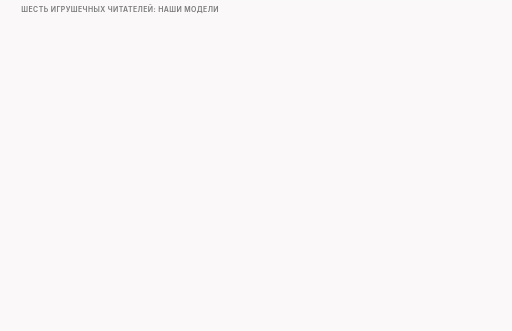
t = 0.00 s
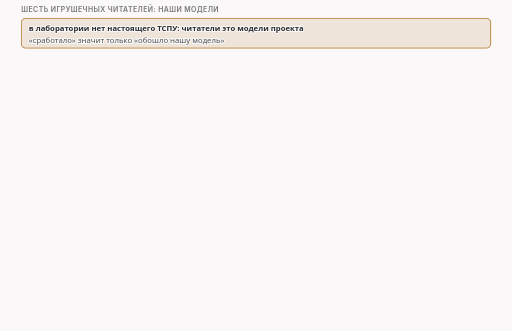
t = 1.45 s
t = 3.36 s: frame unchanged from t = 1.45 s, image omitted
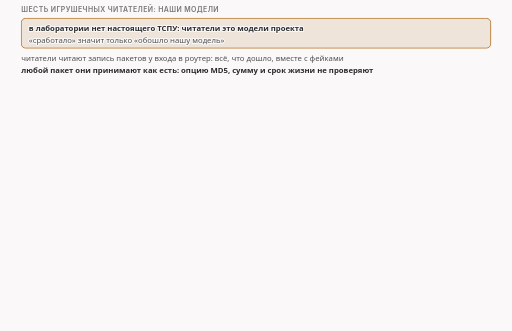
t = 5.09 s
t = 6.36 s: frame unchanged from t = 5.09 s, image omitted
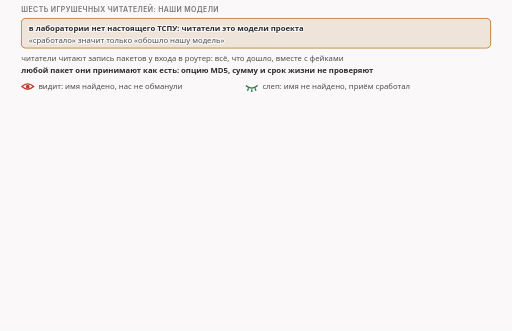
t = 8.23 s

The animated SVG that drew these frames (rendered in a browser with its animation timeline set to each time). Animation: 10 CSS @keyframes rules; frames cover the first 8.22 s, repeats indefinitely.

<svg xmlns="http://www.w3.org/2000/svg" class="v08-s24-six-readers" viewBox="0 0 960 620" width="960" height="620" role="img" aria-labelledby="v08-s24-six-readers-t v08-s24-six-readers-d">
<title id="v08-s24-six-readers-t">Шесть игрушечных читателей</title>
<desc id="v08-s24-six-readers-d">Шесть игрушечных читателей как модели проекта, а не настоящее оборудование: пакетный ищет имя в каждом пакете отдельно, склейщик клеит данные в порядке прихода, первый записал собирает по номерам и оставляет первую запись, последний записал оставляет последнюю запись, последний записал с решением в конце принимает то же самое решение один раз, когда поток закончился, а строго по порядку берёт сегмент, только если он начинается не позже ожидаемого байта; все читают запись пакетов на входе роутера вместе с фейками, принимают любой пакет как есть, не проверяют опцию MD5, контрольную сумму и срок жизни, слово видит значит что имя найдено, а слеп значит что имя не найдено и приём сработал.</desc>
<style>.v08-s24-six-readers{--fg:var(--dark,#2b2b2b);--fg2:var(--darkgray,#4e4e4e);--mute:var(--gray,#767676);--line:var(--lightgray,#d4d4d4);--acc:var(--secondary,#1f7fb5);--tint:var(--highlight,rgba(178,225,255,.28));--bg:var(--light,#faf8f8);--rej:#c4372b;--rejt:rgba(196,55,43,.10);--ok:#237a4b;--okt:rgba(35,122,75,.11);--amb:#a8610a;--ambt:rgba(168,97,10,.13)}
@media (prefers-color-scheme:dark){.v08-s24-six-readers{--fg:var(--dark,#ebebec);--fg2:var(--darkgray,#d4d4d4);--mute:var(--gray,#9a9a9a);--line:var(--lightgray,#4a474a);--acc:var(--secondary,#b2e1ff);--tint:var(--highlight,rgba(178,225,255,.14));--bg:var(--light,#161618);--rej:#ff8f80;--rejt:rgba(255,143,128,.14);--ok:#7fd9a1;--okt:rgba(127,217,161,.13);--amb:#f0b866;--ambt:rgba(240,184,102,.14)}}
.v08-s24-six-readers .bg{fill:var(--bg)}
.v08-s24-six-readers text{font-family:var(--bodyFont,'Source Sans 3'),system-ui,-apple-system,'Segoe UI',Roboto,sans-serif;font-size:16px;fill:var(--fg2);paint-order:stroke;stroke:var(--bg);stroke-width:4px;stroke-linejoin:round}
.v08-s24-six-readers .tk{font-weight:600;fill:var(--fg)}
.v08-s24-six-readers .sm{font-size:14.5px}
.v08-s24-six-readers .m{font-family:var(--codeFont,'JetBrains Mono'),ui-monospace,'Cascadia Code',Consolas,monospace;font-size:14.5px}
.v08-s24-six-readers .mk{font-family:var(--codeFont,'JetBrains Mono'),ui-monospace,'Cascadia Code',Consolas,monospace;font-size:14.5px;font-weight:600;fill:var(--fg)}
.v08-s24-six-readers .hx{font-family:var(--codeFont,'JetBrains Mono'),ui-monospace,'Cascadia Code',Consolas,monospace;font-size:14px;font-weight:600;fill:var(--fg);stroke:none}
.v08-s24-six-readers .ix{font-family:var(--codeFont,'JetBrains Mono'),ui-monospace,'Cascadia Code',Consolas,monospace;font-size:13px;fill:var(--mute);stroke:none}
.v08-s24-six-readers .big{font-size:22px}
.v08-s24-six-readers .ml{font-family:var(--codeFont,'JetBrains Mono'),ui-monospace,'Cascadia Code',Consolas,monospace;font-size:17px;font-weight:600;fill:var(--fg)}
.v08-s24-six-readers .cap{font-family:var(--headerFont,Inter),system-ui,-apple-system,'Segoe UI',Roboto,sans-serif;font-size:13px;font-weight:600;letter-spacing:.06em;text-transform:uppercase;fill:var(--mute)}
.v08-s24-six-readers .mu{fill:var(--mute)}.v08-s24-six-readers .fg{fill:var(--fg)}.v08-s24-six-readers .acc{fill:var(--acc)}.v08-s24-six-readers .rej{fill:var(--rej)}.v08-s24-six-readers .ok{fill:var(--ok)}.v08-s24-six-readers .amb{fill:var(--amb)}
.v08-s24-six-readers .c{text-anchor:middle}.v08-s24-six-readers .r{text-anchor:end}.v08-s24-six-readers .ns{stroke:none}
.v08-s24-six-readers .bx{fill:var(--bg);stroke:var(--line);stroke-width:1.4}
.v08-s24-six-readers .bxs{fill:var(--bg);stroke:var(--mute);stroke-width:1.4}
.v08-s24-six-readers .bxa{fill:var(--tint);stroke:var(--acc);stroke-width:1.4}
.v08-s24-six-readers .bxr{fill:var(--rejt);stroke:var(--rej);stroke-width:1.4}
.v08-s24-six-readers .bxo{fill:var(--okt);stroke:var(--ok);stroke-width:1.4}
.v08-s24-six-readers .bxb{fill:var(--ambt);stroke:var(--amb);stroke-width:1.4}
.v08-s24-six-readers .pl{fill:var(--bg);stroke:var(--fg);stroke-width:1.6}
.v08-s24-six-readers .fs{fill:var(--mute);fill-opacity:.22;stroke:none}
.v08-s24-six-readers .bxg{fill:var(--mute);fill-opacity:.2;stroke:var(--mute);stroke-width:1.4}
.v08-s24-six-readers .bxn{fill:none;stroke:var(--fg);stroke-width:2}
.v08-s24-six-readers .bxd{fill:none;stroke:var(--mute);stroke-width:1.3;stroke-dasharray:5 4}
.v08-s24-six-readers .fa{fill:var(--tint);stroke:none}.v08-s24-six-readers .fr{fill:var(--rejt);stroke:none}.v08-s24-six-readers .fb{fill:var(--ambt);stroke:none}.v08-s24-six-readers .fo{fill:var(--okt);stroke:none}
.v08-s24-six-readers .lm{fill:none;stroke:var(--mute);stroke-width:1.4}
.v08-s24-six-readers .lmd{fill:none;stroke:var(--mute);stroke-width:1.4;stroke-dasharray:5 4}
.v08-s24-six-readers .la{fill:none;stroke:var(--acc);stroke-width:2}
.v08-s24-six-readers .lf{fill:none;stroke:var(--fg2);stroke-width:2}
.v08-s24-six-readers .lr{fill:none;stroke:var(--rej);stroke-width:2.4}
.v08-s24-six-readers .lcut{fill:none;stroke:var(--rej);stroke-width:1.8;stroke-dasharray:6 4}
.v08-s24-six-readers .lb{fill:none;stroke:var(--amb);stroke-width:2}
.v08-s24-six-readers .lo{fill:none;stroke:var(--ok);stroke-width:2.4}
.v08-s24-six-readers .hf{fill:var(--fg2)}.v08-s24-six-readers .ha{fill:var(--acc)}.v08-s24-six-readers .hr{fill:var(--rej)}.v08-s24-six-readers .hm{fill:var(--mute)}.v08-s24-six-readers .hb{fill:var(--amb)}
.v08-s24-six-readers .fun{fill:var(--tint);stroke:var(--acc);stroke-width:1;stroke-opacity:.55}
.v08-s24-six-readers .a{animation-duration:40s;animation-timing-function:cubic-bezier(.3,.6,.25,1);animation-iteration-count:infinite;animation-fill-mode:both}
@media (prefers-reduced-motion:reduce){.v08-s24-six-readers .a{animation:none}.v08-s24-six-readers .tr{display:none}}
.v08-s24-six-readers .fl{fill:var(--bg);stroke:none}
.v08-s24-six-readers .bxw{fill:var(--bg);stroke:var(--amb);stroke-width:1.4;stroke-dasharray:5 4}
.v08-s24-six-readers .bxwa{fill:var(--bg);stroke:var(--acc);stroke-width:1.4;stroke-dasharray:5 4}
.v08-s24-six-readers .bxrd{fill:none;stroke:var(--rej);stroke-width:2.4;stroke-dasharray:6 4}
.v08-s24-six-readers .lbd{fill:none;stroke:var(--amb);stroke-width:2;stroke-dasharray:6 4}
.v08-s24-six-readers .bxz{fill:var(--mute);fill-opacity:.28;stroke:var(--mute);stroke-width:1.2}
.v08-s24-six-readers .bxoo{fill:var(--bg);stroke:var(--ok);stroke-width:2.2}
.v08-s24-six-readers .bxbb{fill:var(--bg);stroke:var(--amb);stroke-width:2.2}
.v08-s24-six-readers .bxrr{fill:var(--bg);stroke:var(--rej);stroke-width:2.2}
.v08-s24-six-readers .bxaa{fill:var(--bg);stroke:var(--acc);stroke-width:2.2}
.v08-s24-six-readers .ho{fill:var(--ok)}
.v08-s24-six-readers .bxah{fill:none;stroke:var(--acc);stroke-width:2.4}
.v08-s24-six-readers .bxrh{fill:none;stroke:var(--rej);stroke-width:2.4}
.v08-s24-six-readers .bxwr{fill:var(--rejt);stroke:var(--rej);stroke-width:1.4;stroke-dasharray:5 4}
@keyframes v08-s24-six-readers-k1{0.0%{opacity:0}2.5%{opacity:0}3.625%{opacity:1}95.75%{opacity:1}97.25%{opacity:0}100%{opacity:0}}.v08-s24-six-readers .e1{animation-name:v08-s24-six-readers-k1}@keyframes v08-s24-six-readers-k2{0.0%{opacity:0}10.0%{opacity:0}11.125%{opacity:1}95.75%{opacity:1}97.25%{opacity:0}100%{opacity:0}}.v08-s24-six-readers .e2{animation-name:v08-s24-six-readers-k2}@keyframes v08-s24-six-readers-k3{0.0%{opacity:0}17.5%{opacity:0}18.625%{opacity:1}95.75%{opacity:1}97.25%{opacity:0}100%{opacity:0}}.v08-s24-six-readers .e3{animation-name:v08-s24-six-readers-k3}@keyframes v08-s24-six-readers-k4{0.0%{opacity:0}22.5%{opacity:0}23.625%{opacity:1}95.75%{opacity:1}97.25%{opacity:0}100%{opacity:0}}.v08-s24-six-readers .e4{animation-name:v08-s24-six-readers-k4}@keyframes v08-s24-six-readers-k5{0.0%{opacity:0}30.0%{opacity:0}31.125%{opacity:1}95.75%{opacity:1}97.25%{opacity:0}100%{opacity:0}}.v08-s24-six-readers .e5{animation-name:v08-s24-six-readers-k5}@keyframes v08-s24-six-readers-k6{0.0%{opacity:0}37.5%{opacity:0}38.625%{opacity:1}95.75%{opacity:1}97.25%{opacity:0}100%{opacity:0}}.v08-s24-six-readers .e6{animation-name:v08-s24-six-readers-k6}@keyframes v08-s24-six-readers-k7{0.0%{opacity:0}45.0%{opacity:0}46.125%{opacity:1}95.75%{opacity:1}97.25%{opacity:0}100%{opacity:0}}.v08-s24-six-readers .e7{animation-name:v08-s24-six-readers-k7}@keyframes v08-s24-six-readers-k8{0.0%{opacity:0}52.5%{opacity:0}53.625%{opacity:1}95.75%{opacity:1}97.25%{opacity:0}100%{opacity:0}}.v08-s24-six-readers .e8{animation-name:v08-s24-six-readers-k8}@keyframes v08-s24-six-readers-k9{0.0%{opacity:0}60.0%{opacity:0}61.125%{opacity:1}95.75%{opacity:1}97.25%{opacity:0}100%{opacity:0}}.v08-s24-six-readers .e9{animation-name:v08-s24-six-readers-k9}@keyframes v08-s24-six-readers-k10{0.0%{opacity:0}67.5%{opacity:0}68.625%{opacity:1}95.75%{opacity:1}97.25%{opacity:0}100%{opacity:0}}.v08-s24-six-readers .e10{animation-name:v08-s24-six-readers-k10}</style>
<rect class="bg" x="0" y="0" width="960" height="620"/>
<g><text class="cap" x="40" y="22">шесть игрушечных читателей: наши модели</text></g>
<g class="a e1"><rect class="bxb" x="40" y="34" width="880" height="56" rx="8"/><text class="sm tk" x="54" y="58">в лаборатории нет настоящего ТСПУ: читатели это модели проекта</text><text class="sm" x="54" y="80">«сработало» значит только «обошло нашу модель»</text></g>
<g class="a e2"><text class="sm" x="40" y="114">читатели читают запись пакетов у входа в роутер: всё, что дошло, вместе с фейками</text><text class="sm tk" x="40" y="136">любой пакет они принимают как есть: опцию MD5, сумму и срок жизни не проверяют</text></g>
<g class="a e3"><path class="lr" d="M41 162Q52 152 63 162Q52 172 41 162Z"/><circle class="hr" cx="52" cy="162" r="3.5"/><text class="sm" x="72" y="167">видит: имя найдено, нас не обманули</text><path class="lo" d="M461 160Q472 170 483 160"/><path class="lo" d="M466 165L464 170M472 167L472 172M478 165L480 170"/><text class="sm" x="492" y="167">слеп: имя не найдено, приём сработал</text></g>
<g class="a e4"><text class="sm mu" x="40" y="198">пять знакомых по выпуску «Перемешать: disorder» и один новый</text></g>
<g class="a e5"><rect class="bx" x="40" y="212" width="280" height="176" rx="10"/><text class="sm tk" x="52" y="236">пакетный</text><rect class="bxa" x="54" y="268" width="70" height="20" rx="3"/><circle class="lr" cx="98" cy="278" r="13" style="fill:none"/><path class="lr" d="M108 288L120 300"/><text class="ix mu" x="140" y="283">один пакет</text><text class="sm" x="52" y="330">ищет имя в каждом пакете</text><text class="sm" x="52" y="350">отдельно</text><text class="ix mu" x="52" y="377">решает: после каждого пакета</text></g>
<g class="a e6"><rect class="bx" x="340" y="212" width="280" height="176" rx="10"/><text class="sm tk" x="352" y="236">склейщик</text><rect class="bxa" x="354" y="268" width="46" height="20" rx="3"/><text class="ix tk c" x="377" y="283">1</text><rect class="bxa" x="406" y="268" width="46" height="20" rx="3"/><text class="ix tk c" x="429" y="283">2</text><rect class="bxa" x="458" y="268" width="46" height="20" rx="3"/><text class="ix tk c" x="481" y="283">3</text><text class="ix mu" x="514" y="283">по приходу</text><text class="sm" x="352" y="330">клеит данные в порядке</text><text class="sm" x="352" y="350">прихода</text><text class="ix mu" x="352" y="377">решает: после каждого пакета</text></g>
<g class="a e7"><rect class="bx" x="640" y="212" width="280" height="176" rx="10"/><text class="sm tk" x="652" y="236">первый записал</text><rect class="bx" x="654" y="268" width="24" height="20" rx="0"/><rect class="bxa" x="678" y="268" width="24" height="20" rx="0"/><rect class="bxa" x="702" y="268" width="24" height="20" rx="0"/><rect class="bxa" x="726" y="268" width="24" height="20" rx="0"/><rect class="bx" x="750" y="268" width="24" height="20" rx="0"/><rect class="bx" x="774" y="268" width="24" height="20" rx="0"/><rect class="bx" x="798" y="268" width="24" height="20" rx="0"/><rect class="bx" x="822" y="268" width="24" height="20" rx="0"/><rect class="bx" x="846" y="268" width="24" height="20" rx="0"/><rect class="bxs" x="686" y="276" width="8" height="6" rx="1"/><path class="lm" d="M687.5 276L687.5 273Q690 269 692.5 273L692.5 276"/><rect class="bxs" x="710" y="276" width="8" height="6" rx="1"/><path class="lm" d="M711.5 276L711.5 273Q714 269 716.5 273L716.5 276"/><rect class="bxs" x="734" y="276" width="8" height="6" rx="1"/><path class="lm" d="M735.5 276L735.5 273Q738 269 740.5 273L740.5 276"/><text class="ix mu" x="654" y="306">занятая клетка закрыта</text><text class="sm" x="652" y="330">по номерам, у перекрытых</text><text class="sm" x="652" y="350">байтов первая запись</text><text class="ix mu" x="652" y="377">решает: после каждого пакета</text></g>
<g class="a e8"><rect class="bx" x="40" y="402" width="280" height="176" rx="10"/><text class="sm tk" x="52" y="426">последний записал</text><rect class="bx" x="54" y="458" width="24" height="20" rx="0"/><rect class="bxa" x="78" y="458" width="24" height="20" rx="0"/><rect class="bxa" x="102" y="458" width="24" height="20" rx="0"/><rect class="bxa" x="126" y="458" width="24" height="20" rx="0"/><rect class="bx" x="150" y="458" width="24" height="20" rx="0"/><rect class="bx" x="174" y="458" width="24" height="20" rx="0"/><rect class="bx" x="198" y="458" width="24" height="20" rx="0"/><rect class="bx" x="222" y="458" width="24" height="20" rx="0"/><rect class="bx" x="246" y="458" width="24" height="20" rx="0"/><path class="lr" d="M114 448L114 456"/><polygon class="hr" points="114,458 110,452 118,452"/><text class="ix mu" x="54" y="496">новая запись затирает старую</text><text class="sm" x="52" y="520">по номерам, у перекрытых</text><text class="sm" x="52" y="540">байтов последняя запись</text><text class="ix mu" x="52" y="567">решает: после каждого пакета</text></g>
<g class="a e9"><rect class="bxb" x="340" y="402" width="280" height="176" rx="10"/><text class="sm tk" x="352" y="424">последний записал,</text><text class="sm tk" x="352" y="442">судит в конце</text><rect class="bxb" x="572" y="410" width="40" height="20" rx="5"/><text class="ix tk c" x="592" y="424">нов.</text><rect class="bx" x="354" y="458" width="24" height="20" rx="0"/><rect class="bxa" x="378" y="458" width="24" height="20" rx="0"/><rect class="bxa" x="402" y="458" width="24" height="20" rx="0"/><rect class="bxa" x="426" y="458" width="24" height="20" rx="0"/><rect class="bx" x="450" y="458" width="24" height="20" rx="0"/><rect class="bx" x="474" y="458" width="24" height="20" rx="0"/><rect class="bx" x="498" y="458" width="24" height="20" rx="0"/><rect class="bx" x="522" y="458" width="24" height="20" rx="0"/><rect class="bx" x="546" y="458" width="24" height="20" rx="0"/><path class="lr" d="M414 448L414 456"/><polygon class="hr" points="414,458 410,452 418,452"/><path class="la" d="M577 448Q588 438 599 448Q588 458 577 448Z"/><circle class="ha" cx="588" cy="448" r="3.5"/><text class="ix mu" x="354" y="496">глазок мигает один раз, в конце</text><text class="sm" x="352" y="520">те же правила, но решает один</text><text class="sm" x="352" y="540">раз, когда поток закончился</text><text class="ix tk" x="352" y="567">решает: один раз, в самом конце</text></g>
<g class="a e10"><rect class="bx" x="640" y="402" width="280" height="176" rx="10"/><text class="sm tk" x="652" y="426">строго по порядку</text><rect class="bxa" x="654" y="458" width="24" height="20" rx="0"/><rect class="bxa" x="678" y="458" width="24" height="20" rx="0"/><rect class="bxa" x="702" y="458" width="24" height="20" rx="0"/><rect class="bx" x="726" y="458" width="24" height="20" rx="0"/><rect class="bx" x="750" y="458" width="24" height="20" rx="0"/><rect class="bx" x="774" y="458" width="24" height="20" rx="0"/><rect class="bx" x="798" y="458" width="24" height="20" rx="0"/><rect class="bx" x="822" y="458" width="24" height="20" rx="0"/><rect class="bx" x="846" y="458" width="24" height="20" rx="0"/><path class="lr" d="M726 450L726 486"/><text class="ix mu" x="654" y="496">ворота: будущее выброшено</text><text class="sm" x="652" y="520">берёт сегмент, начинающийся</text><text class="sm" x="652" y="540">не позже ожидаемого байта</text><text class="ix mu" x="652" y="567">решает: после каждого пакета</text></g>
</svg>
